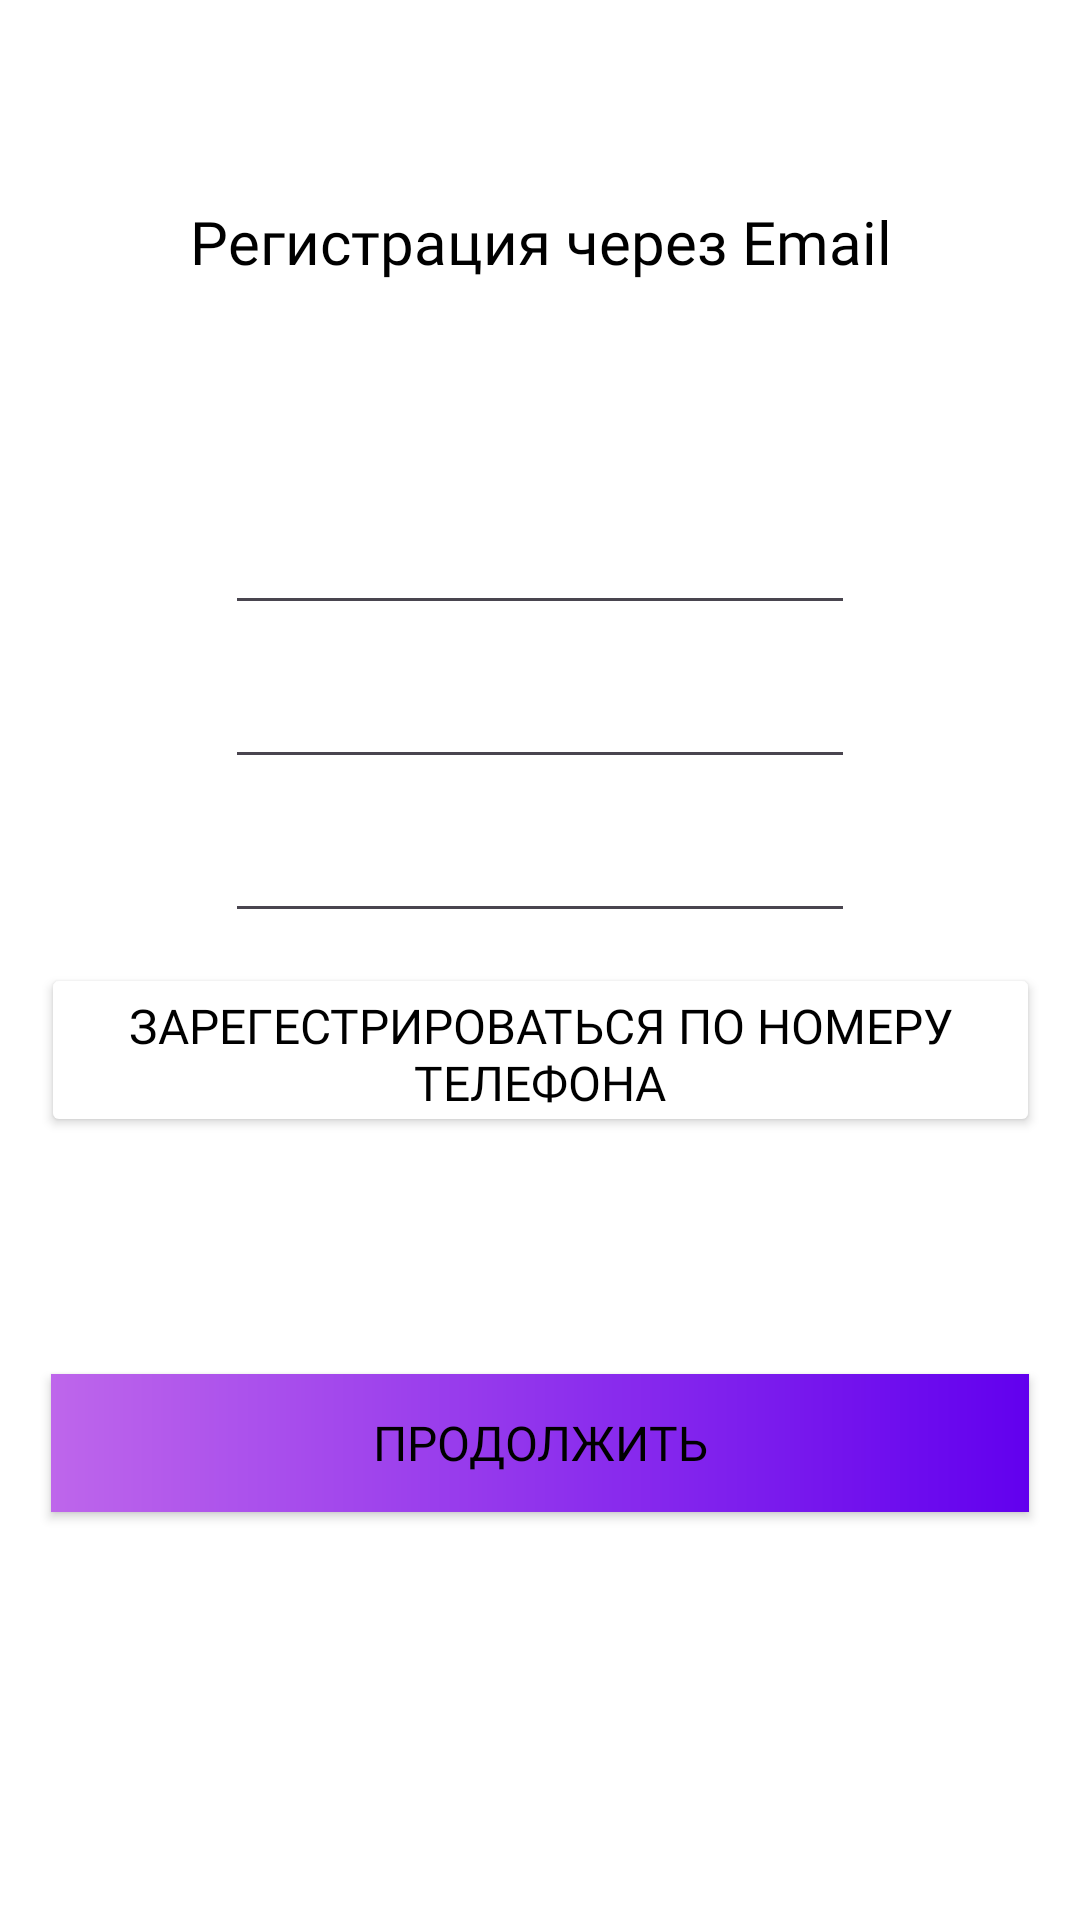

This screen was rendered from an Android layout file. Write that file and the resources it references.
<!-- AndroidManifest.xml: application theme Theme.Divee -->
<!-- res/layout/activity_onboarding_singup_email.xml -->
<?xml version="1.0" encoding="utf-8"?>
<androidx.constraintlayout.widget.ConstraintLayout xmlns:android="http://schemas.android.com/apk/res/android"
    xmlns:app="http://schemas.android.com/apk/res-auto"
    xmlns:tools="http://schemas.android.com/tools"
    android:layout_width="match_parent"
    android:layout_height="match_parent"
    android:background="#FFFFFF"
    tools:context=".presentation.onboardingActivity.OnboardingActivitySingUpEmail">

    <TextView
        android:id="@+id/PhoneNumber"
        android:layout_width="278dp"
        android:layout_height="73dp"
        android:layout_marginTop="44dp"
        android:fontFamily="@font/montserrat_alternates_bold"
        android:gravity="center"
        android:text="Регистрация через Email"
        android:textColor="#000000"
        android:textSize="20sp"
        app:layout_constraintEnd_toEndOf="parent"
        app:layout_constraintStart_toStartOf="parent"
        app:layout_constraintTop_toTopOf="parent" />

    <Button
        android:id="@+id/singup_phone"
        android:layout_width="333dp"
        android:layout_height="58dp"
        android:layout_marginTop="10dp"
        android:backgroundTint="#FFFFFF"
        android:fontFamily="@font/montserrat_alternates_bold"
        android:text="Зарегестрироваться по номеру телефона"
        android:textColor="#000000"
        android:textSize="16sp"
        app:cornerRadius="9dp"
        app:layout_constraintEnd_toEndOf="parent"
        app:layout_constraintStart_toStartOf="parent"
        app:layout_constraintTop_toBottomOf="@+id/RepeatPasswordSingUp"
        app:strokeColor="#000000"
        app:strokeWidth="1dp" />

    <Button
        android:id="@+id/nexn_singin"
        android:layout_width="326dp"
        android:layout_height="46dp"
        android:layout_marginStart="40dp"
        android:layout_marginTop="79dp"
        android:layout_marginEnd="40dp"
        android:background="@drawable/gradient"
        android:fontFamily="@font/manrope_semibold"
        android:text="Продолжить"
        android:textSize="16sp"
        app:cornerRadius="9dp"
        app:layout_constraintEnd_toEndOf="parent"
        app:layout_constraintStart_toStartOf="parent"
        app:layout_constraintTop_toBottomOf="@+id/singup_phone" />

    <EditText
        android:id="@+id/EmailAdress"
        android:layout_width="wrap_content"
        android:layout_height="wrap_content"
        android:layout_marginTop="50dp"
        android:ems="10"
        android:inputType="textEmailAddress"
        app:layout_constraintEnd_toEndOf="parent"
        app:layout_constraintStart_toStartOf="parent"
        app:layout_constraintTop_toBottomOf="@+id/PhoneNumber" />

    <EditText
        android:id="@+id/PasswordSingUp"
        android:layout_width="wrap_content"
        android:layout_height="wrap_content"
        android:layout_marginTop="10dp"
        android:ems="10"
        android:inputType="textPassword"
        app:layout_constraintEnd_toEndOf="parent"
        app:layout_constraintStart_toStartOf="parent"
        app:layout_constraintTop_toBottomOf="@+id/EmailAdress" />

    <EditText
        android:id="@+id/RepeatPasswordSingUp"
        android:layout_width="wrap_content"
        android:layout_height="wrap_content"
        android:layout_marginTop="10dp"
        android:ems="10"
        android:inputType="textPassword"
        app:layout_constraintEnd_toEndOf="parent"
        app:layout_constraintStart_toStartOf="parent"
        app:layout_constraintTop_toBottomOf="@+id/PasswordSingUp" />

</androidx.constraintlayout.widget.ConstraintLayout>
<!-- resources referenced by this layout -->
<resources>
  <!-- drawable gradient (drawable) -->
  <?xml version="1.0" encoding="utf-8"?>
  <shape xmlns:android="http://schemas.android.com/apk/res/android"
      android:shape="rectangle">
      
      <gradient
          android:startColor="#6200ee"
          android:endColor="#be66eb"
          android:angle="180" />
  </shape>
  <style name="Theme.Divee" parent="Base.Theme.Divee">
          <item name="android:textColor">#000000</item>
          </style>
  <style name="Base.Theme.Divee" parent="Theme.Material3.DayNight.NoActionBar">
          
          
      </style>
</resources>
